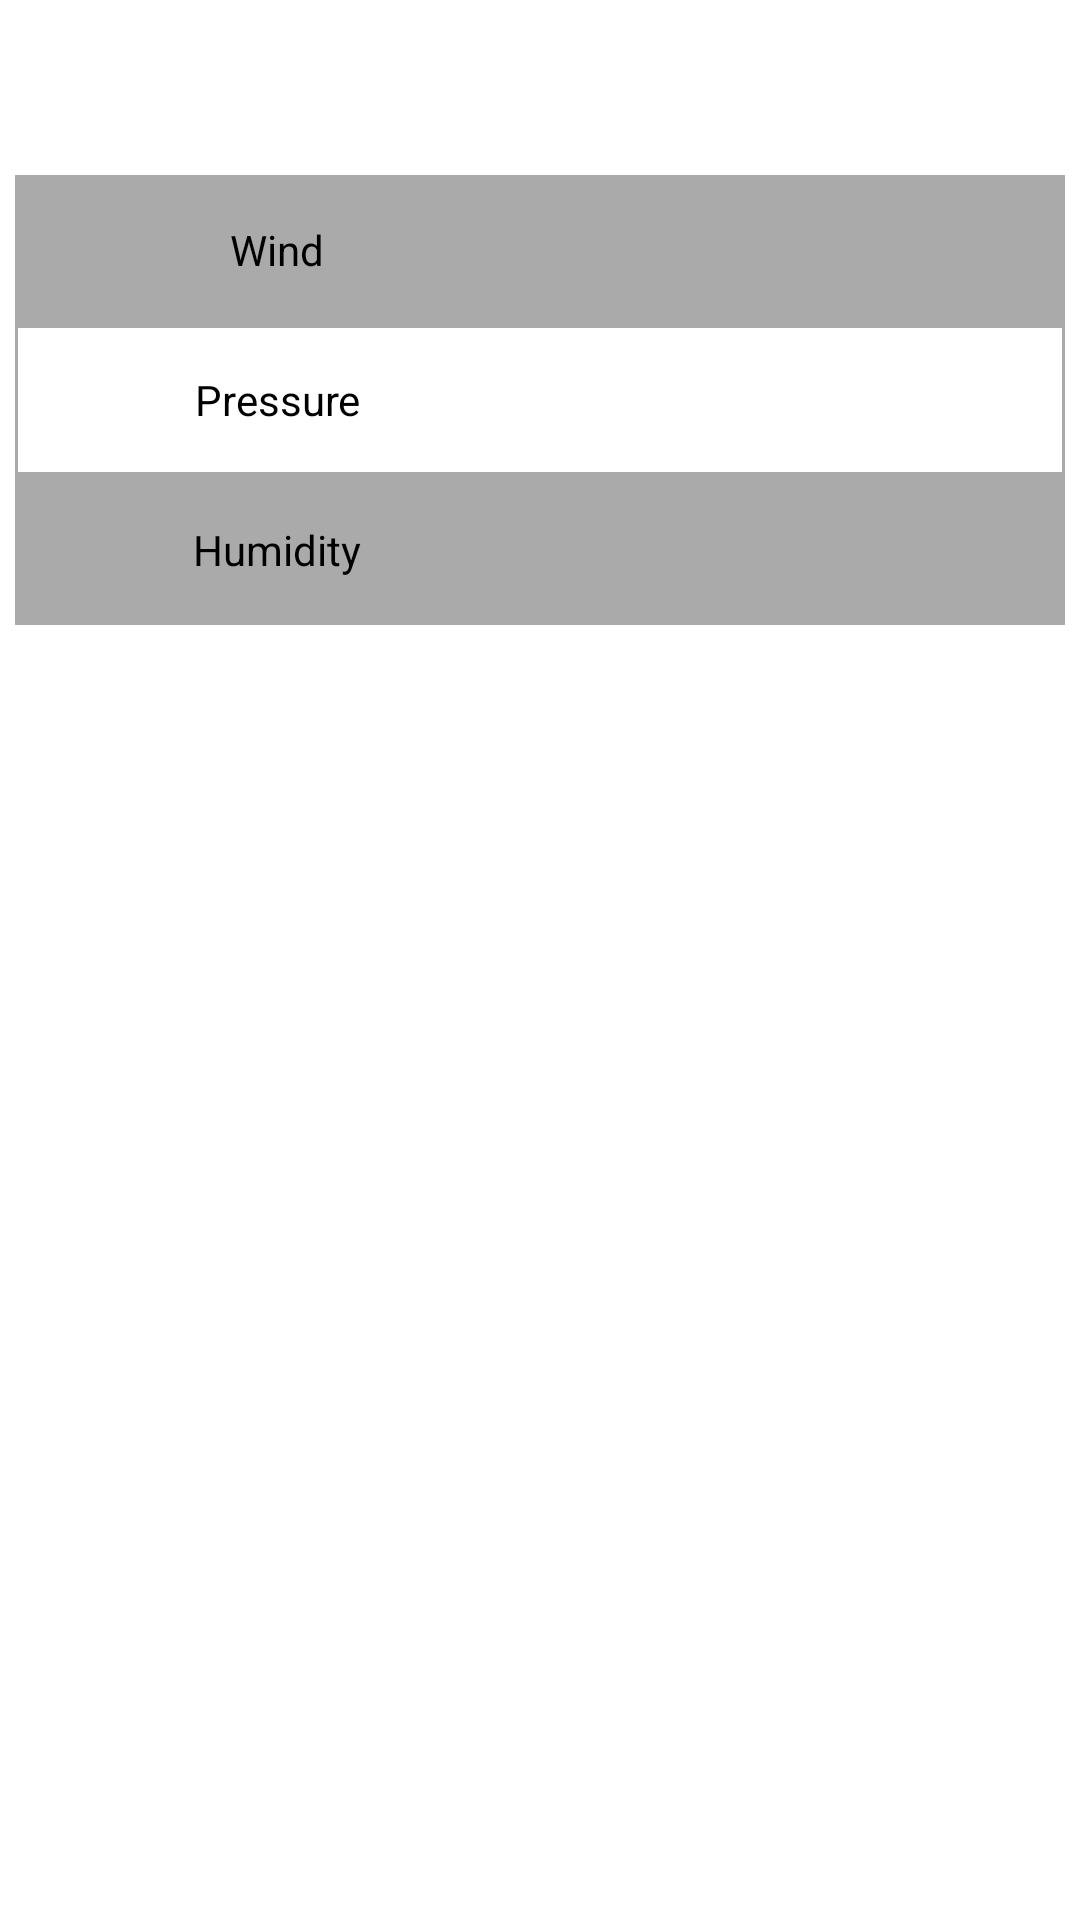

Produce the Android XML layout that renders to this screen, including the resource entries it uses.
<!-- AndroidManifest.xml: application theme AppTheme -->
<!-- res/layout/forecast_result_list_item.xml -->
<LinearLayout xmlns:android="http://schemas.android.com/apk/res/android"
    xmlns:tools="http://schemas.android.com/tools"
    android:layout_width="match_parent"
    android:layout_height="wrap_content"
    android:padding="@dimen/result_activity_item_spacing"
    android:background="@android:color/white"
    android:orientation="vertical" >
    
    
    <LinearLayout 
        android:layout_width="match_parent"
        android:layout_height="wrap_content"
        android:orientation="horizontal" >
        
        <TextView 
	   		android:id="@+id/current_temperature"
	        android:layout_width="0dp"
	        android:layout_weight="1"
	        android:layout_height="wrap_content"
	        android:textColor="@android:color/black"
	        android:textSize="18sp" />
        
        <TextView 
	        android:id="@+id/main_weather_condition"
	        android:layout_width="0dp"
	        android:layout_weight="2"
	        android:gravity="center"
	        android:layout_height="wrap_content"
	        android:textColor="@android:color/black"
	        android:textSize="18sp" />
        
    </LinearLayout>
    
	<TextView
    	android:id="@+id/check_time"
        android:layout_width="match_parent"
        android:layout_height="wrap_content"
        android:layout_marginTop="@dimen/result_activity_item_spacing"
        android:textColor="@android:color/black"
        android:textSize="14sp" />
	
	<LinearLayout 
	    android:layout_width="match_parent"
	    android:layout_height="wrap_content"
	    android:layout_marginTop="@dimen/result_activity_item_spacing"
	    android:orientation="horizontal"
	    android:background="@android:color/darker_gray" >
            
       <TextView 
            android:id="@+id/wind_item_identifier"
            android:layout_width="0dp"
            android:layout_weight="1"
            android:layout_height="50dp"
            android:gravity="center"
   			android:textColor="@android:color/black"
   			android:textSize="14sp"
   			android:text="Wind" />
       
       <TextView 
            android:id="@+id/wind_item_value"
            android:layout_width="0dp"
            android:layout_weight="1"
            android:layout_height="50dp"
            android:gravity="center"
   			android:textColor="@android:color/black"
   			android:textSize="14sp" />
            
	</LinearLayout>	  
	
	<LinearLayout 
	    android:layout_width="match_parent"
	    android:layout_height="wrap_content"
	    android:orientation="horizontal"
	    android:background="@drawable/black_border" >
            
       <TextView 
            android:id="@+id/pressure_item_identifier"
            android:layout_width="0dp"
            android:layout_weight="1"
            android:layout_height="50dp"
            android:gravity="center"
   			android:textColor="@android:color/black"
   			android:textSize="14sp"
   			android:text="Pressure" />
       
       <TextView 
            android:id="@+id/pressure_item_value"
            android:layout_width="0dp"
            android:layout_weight="1"
            android:layout_height="50dp"
            android:gravity="center"
   			android:textColor="@android:color/black"
   			android:textSize="14sp" />
            
	</LinearLayout>	  
	
	<LinearLayout 
	    android:layout_width="match_parent"
	    android:layout_height="wrap_content"
	    android:orientation="horizontal"
	    android:background="@android:color/darker_gray" >
            
       <TextView 
            android:id="@+id/humidity_item_identifier"
            android:layout_width="0dp"
            android:layout_weight="1"
            android:layout_height="50dp"
            android:gravity="center"
   			android:textColor="@android:color/black"
   			android:textSize="14sp"
   			android:text="Humidity" />
       
       <TextView 
            android:id="@+id/humidity_item_value"
            android:layout_width="0dp"
            android:layout_weight="1"
            android:layout_height="50dp"
            android:gravity="center"
   			android:textColor="@android:color/black"
   			android:textSize="14sp" />
            
	</LinearLayout>	  
			
</LinearLayout>
<!-- resources referenced by this layout -->
<resources>
  <dimen name="result_activity_item_spacing">5dp</dimen>
  <!-- drawable black_border (drawable) -->
  <?xml version="1.0" encoding="utf-8"?>
  <layer-list xmlns:android="http://schemas.android.com/apk/res/android">
      
      <item > 
          
  		<shape xmlns:android="http://schemas.android.com/apk/res/android"
  		    android:shape="rectangle" >
  		    
  		    <stroke 
  		        android:width="1dp"
  		        android:color="@android:color/darker_gray"/>
  		
  		</shape>
  	
  	</item>
  
  </layer-list>
  <style name="AppTheme" parent="AppBaseTheme">
          
      </style>
  <style name="AppBaseTheme" parent="android:Theme.Light">
          
      </style>
</resources>
